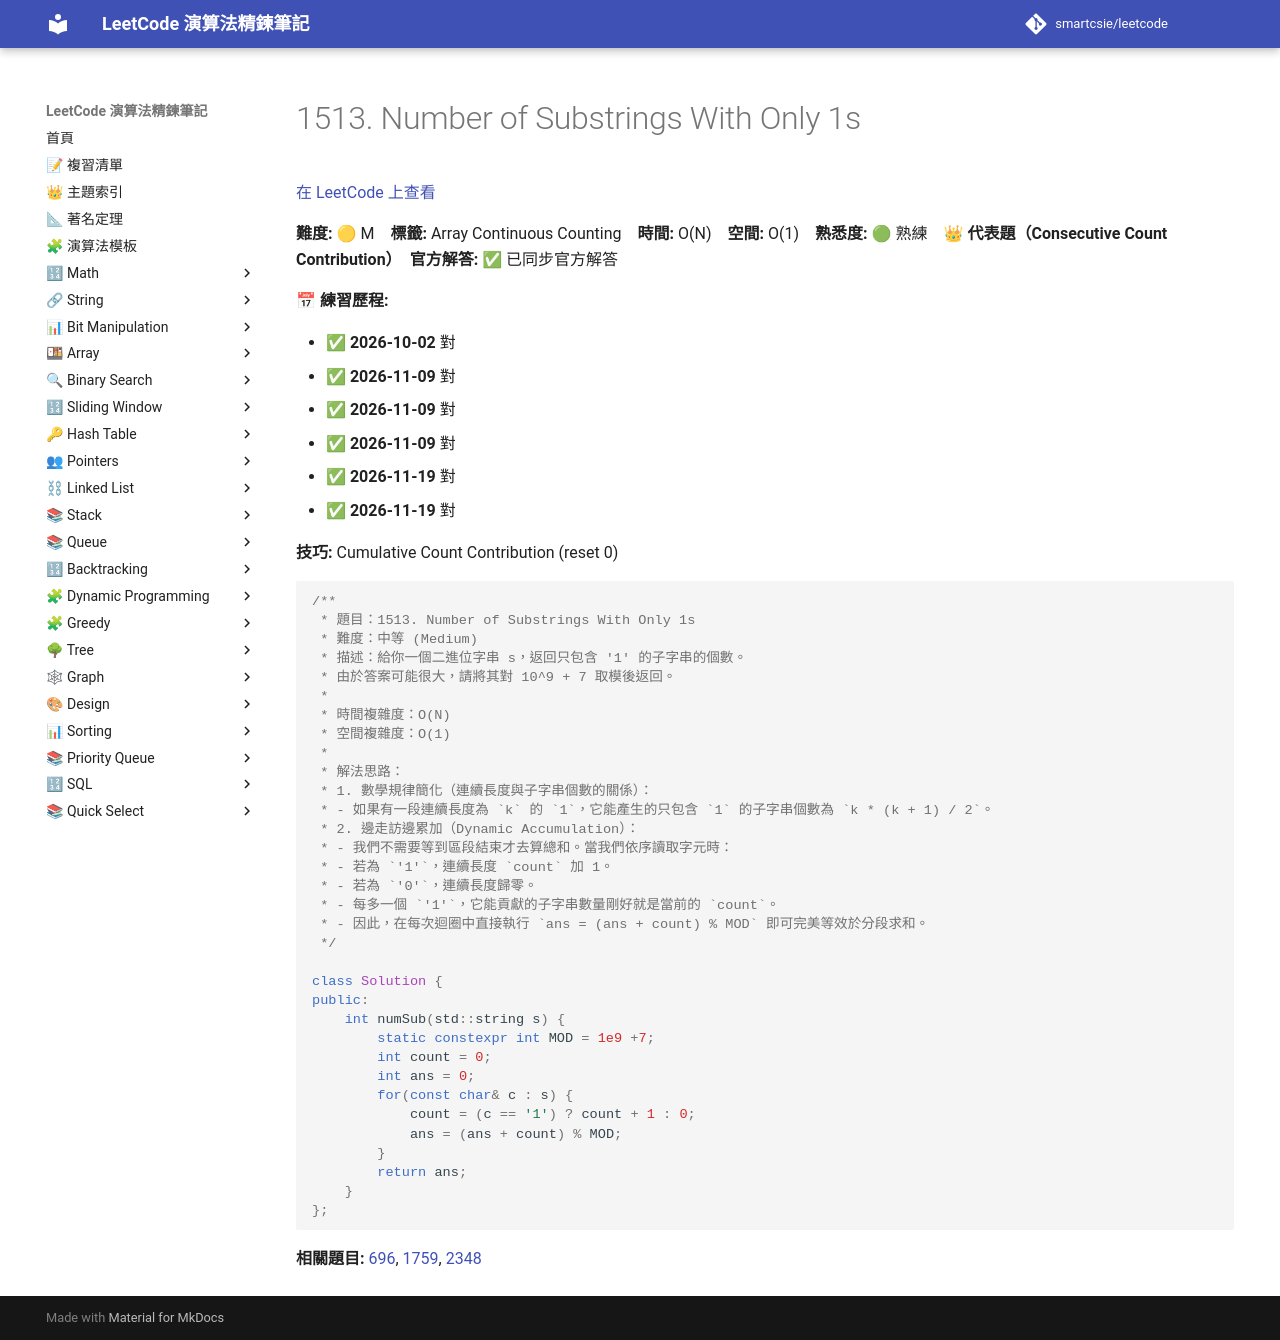

repository: smartcsie/leetcode · page: problems/1513/index.html · generator: mkdocs

# 1513. Number of Substrings With Only 1s

[在 LeetCode 上查看](https://leetcode.com/problems/number-of-substrings-with-only-1s/)

**難度:** 🟡 M　**標籤:** Array Continuous Counting　**時間:** O(N)　**空間:** O(1)　**熟悉度:** 🟢 熟練　👑 **代表題（Consecutive Count Contribution）**　**官方解答:** ✅ 已同步官方解答

**📅 練習歷程:**

- ✅ **2026-10-02** 對
- ✅ **2026-11-09** 對
- ✅ **2026-11-09** 對
- ✅ **2026-11-09** 對
- ✅ **2026-11-19** 對
- ✅ **2026-11-19** 對

**技巧:** Cumulative Count Contribution (reset 0)

```cpp
/**
 * 題目：1513. Number of Substrings With Only 1s
 * 難度：中等 (Medium)
 * 描述：給你一個二進位字串 s，返回只包含 '1' 的子字串的個數。
 * 由於答案可能很大，請將其對 10^9 + 7 取模後返回。
 *
 * 時間複雜度：O(N)
 * 空間複雜度：O(1)
 *
 * 解法思路：
 * 1. 數學規律簡化（連續長度與子字串個數的關係）：
 * - 如果有一段連續長度為 `k` 的 `1`，它能產生的只包含 `1` 的子字串個數為 `k * (k + 1) / 2`。
 * 2. 邊走訪邊累加（Dynamic Accumulation）：
 * - 我們不需要等到區段結束才去算總和。當我們依序讀取字元時：
 * - 若為 `'1'`，連續長度 `count` 加 1。
 * - 若為 `'0'`，連續長度歸零。
 * - 每多一個 `'1'`，它能貢獻的子字串數量剛好就是當前的 `count`。
 * - 因此，在每次迴圈中直接執行 `ans = (ans + count) % MOD` 即可完美等效於分段求和。
 */

class Solution {
public:
    int numSub(std::string s) {
        static constexpr int MOD = 1e9 +7;
        int count = 0;
        int ans = 0;
        for(const char& c : s) {
            count = (c == '1') ? count + 1 : 0;
            ans = (ans + count) % MOD;
        }
        return ans;
    }
};
```

**相關題目:** [696](../problems/0696.md), [1759](../problems/1759.md), [2348](../problems/2348.md)
